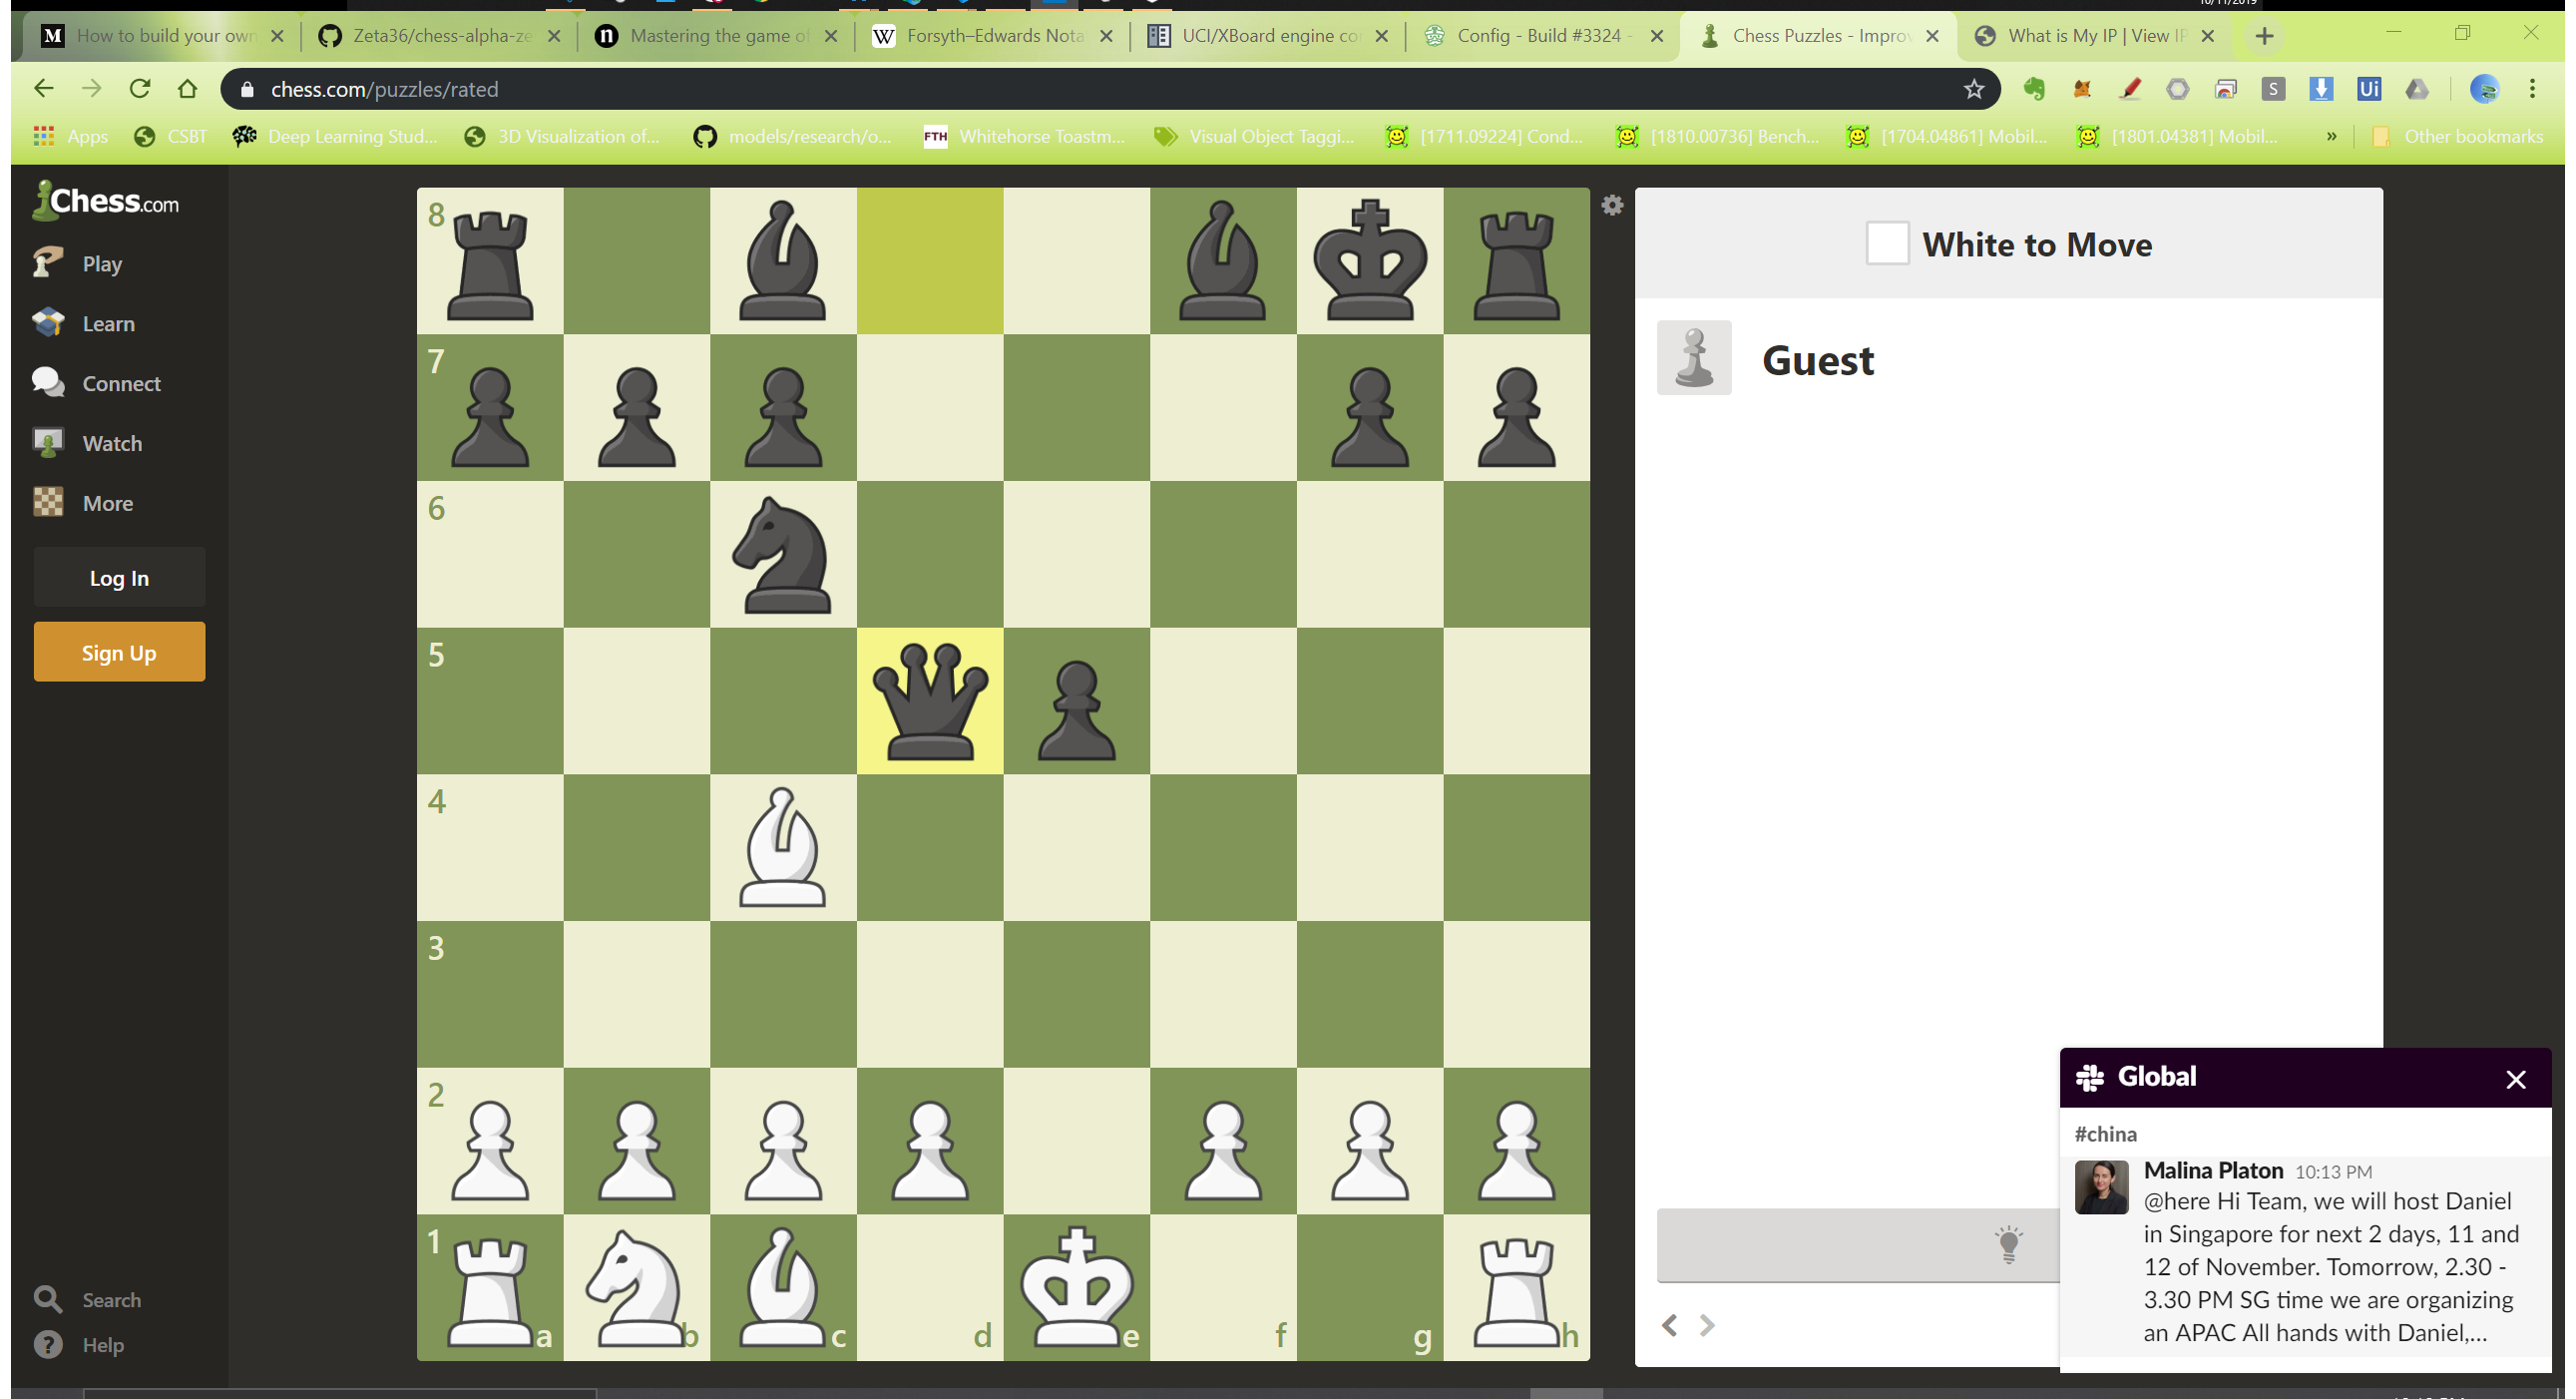
Workflow: test

Step 1: Attach Browser 'ChessPuzz Page' (chrome.exe)

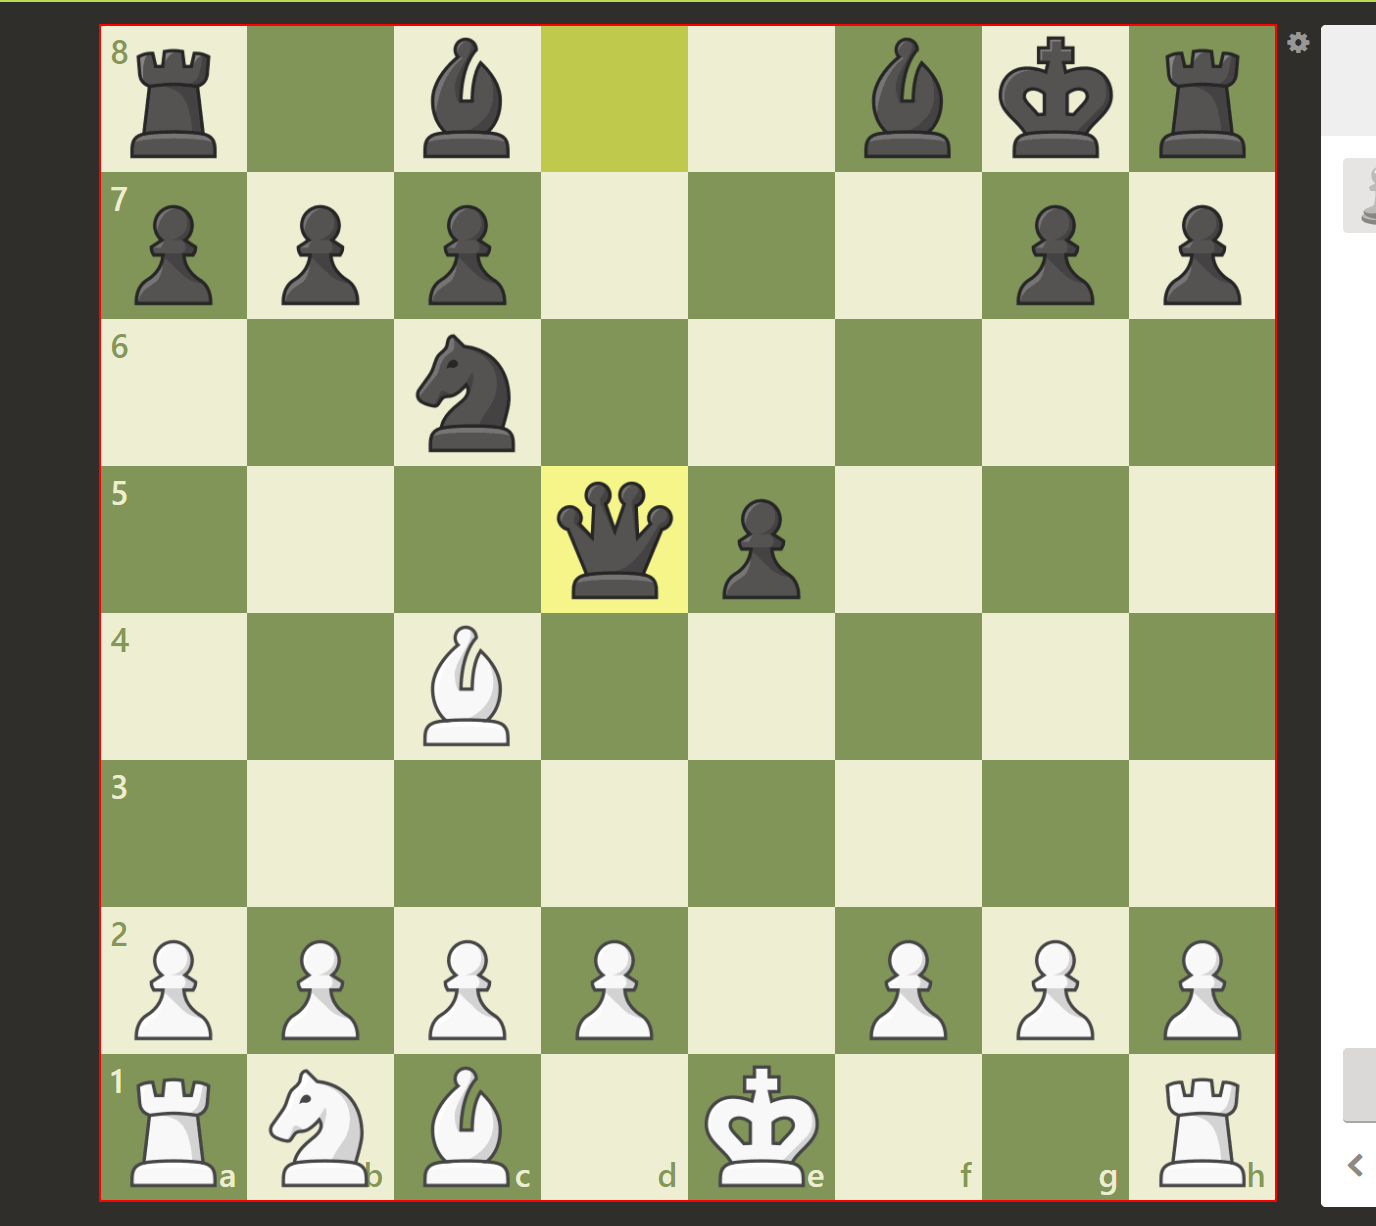
Step 2: get-text from the element in window 'Chess Puzzles - Improve Your Chess by Solving Tactics - Chess.co*' (chrome.exe)

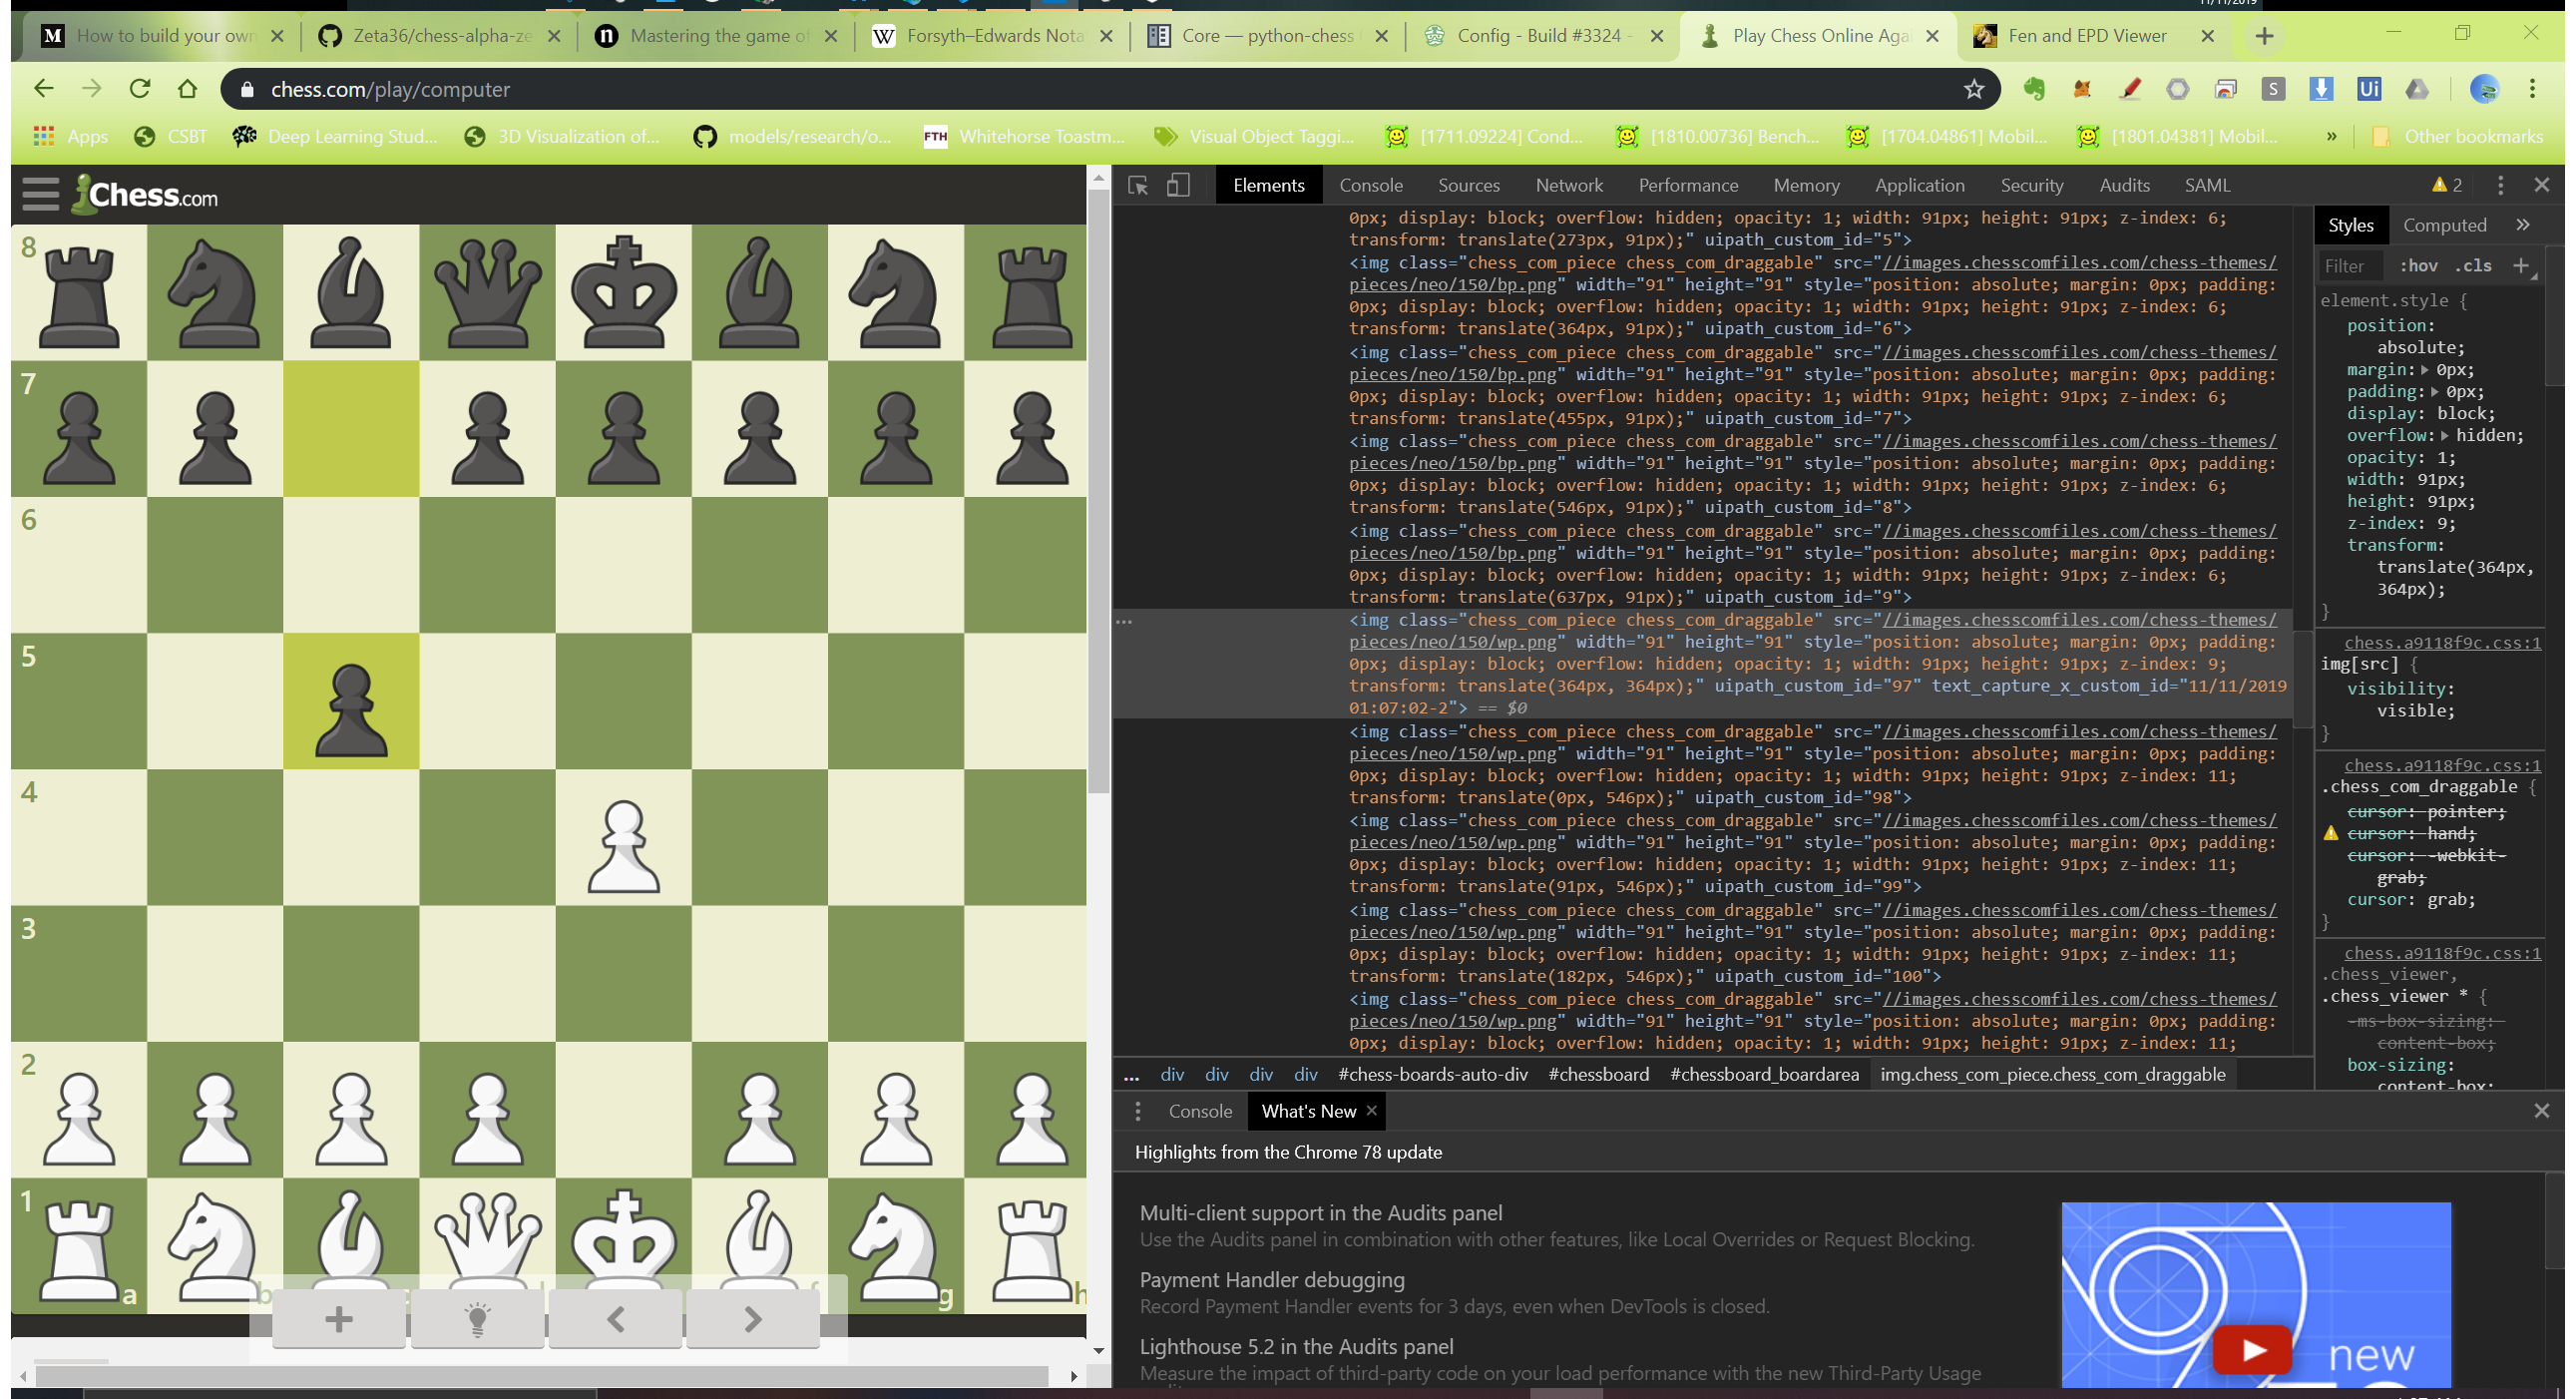
Step 3: Attach Browser 'PlayChess Page' in window 'Play Chess Online Against the Computer - Chess.com' (chrome.exe)

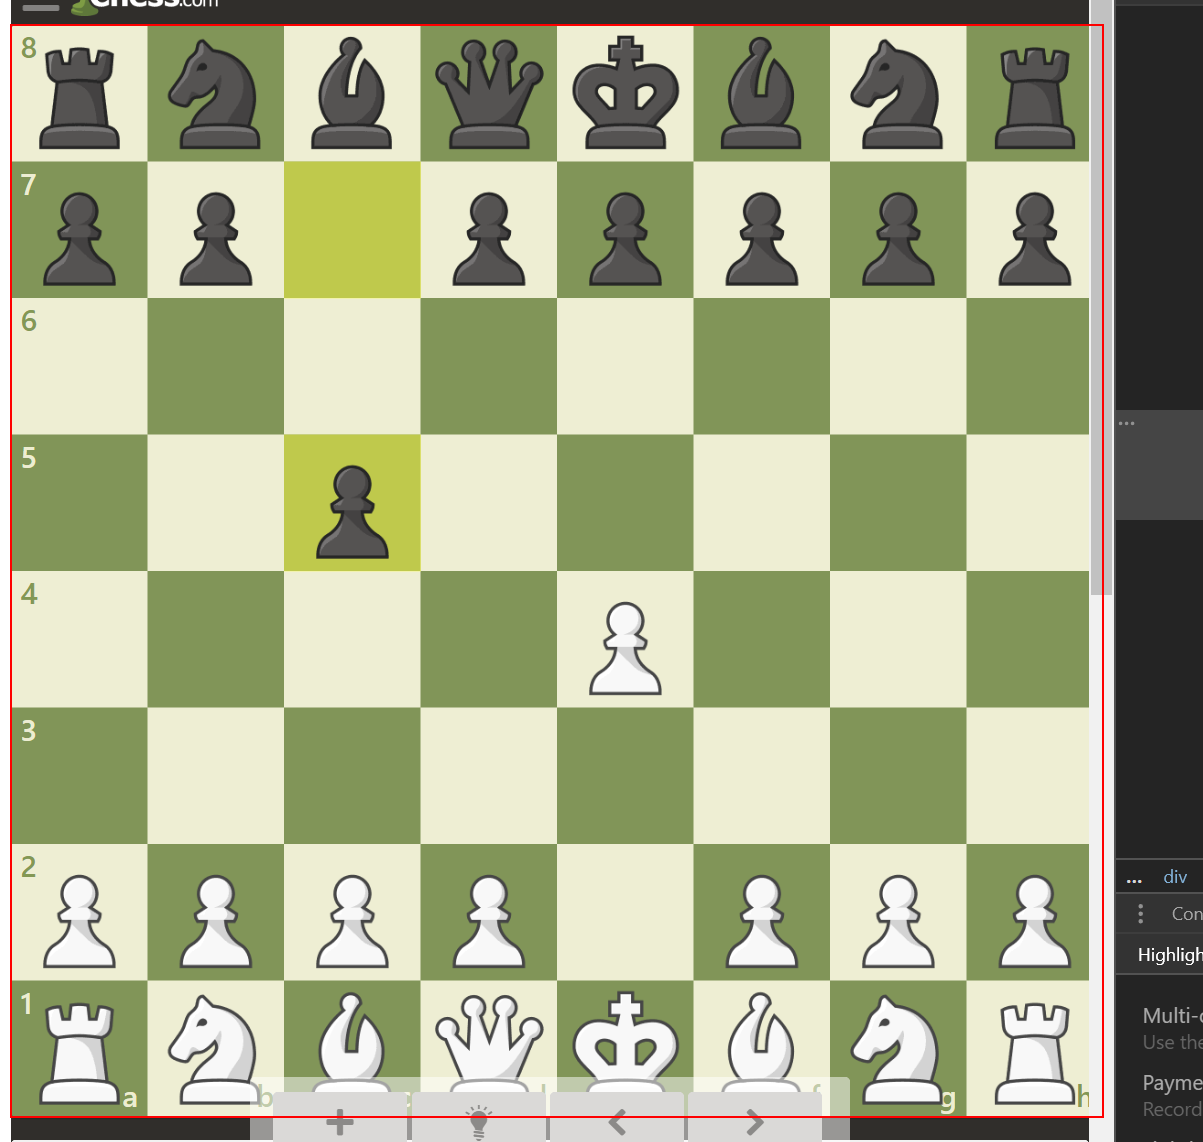
Step 4: get-text from the element 'chessboard_boardarea'